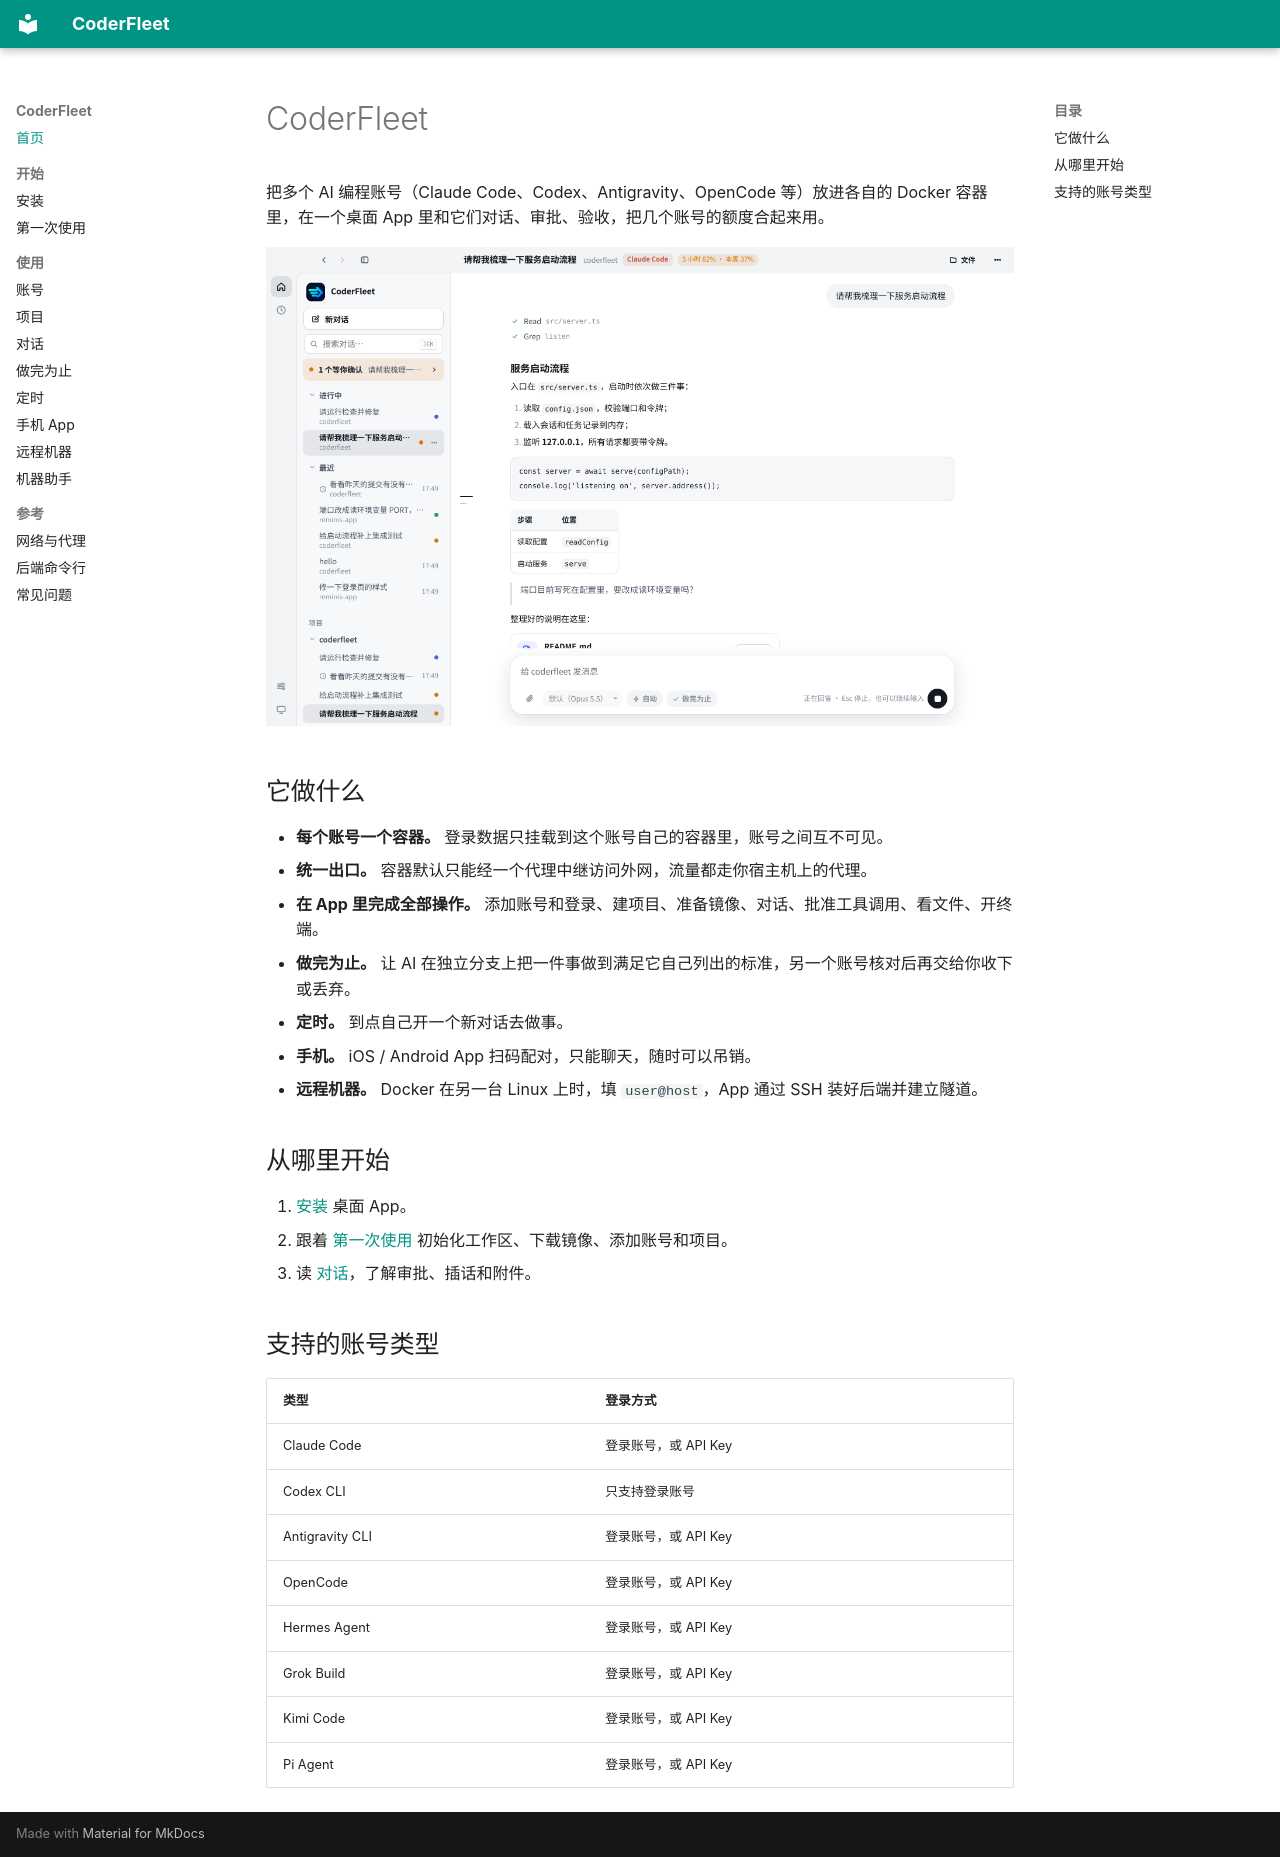

repository: zhchxiao123/coderfleet · page: index.html · generator: mkdocs

# CoderFleet

把多个 AI 编程账号（Claude Code、Codex、Antigravity、OpenCode 等）放进各自的 Docker 容器里，在一个桌面 App 里和它们对话、审批、验收，把几个账号的额度合起来用。

![桌面 App 的对话页](assets/screenshots/desktop-chat.png)

## 它做什么

- **每个账号一个容器。** 登录数据只挂载到这个账号自己的容器里，账号之间互不可见。
- **统一出口。** 容器默认只能经一个代理中继访问外网，流量都走你宿主机上的代理。
- **在 App 里完成全部操作。** 添加账号和登录、建项目、准备镜像、对话、批准工具调用、看文件、开终端。
- **做完为止。** 让 AI 在独立分支上把一件事做到满足它自己列出的标准，另一个账号核对后再交给你收下或丢弃。
- **定时。** 到点自己开一个新对话去做事。
- **手机。** iOS / Android App 扫码配对，只能聊天，随时可以吊销。
- **远程机器。** Docker 在另一台 Linux 上时，填 `user@host`，App 通过 SSH 装好后端并建立隧道。

## 从哪里开始

1. [安装](install.md) 桌面 App。
2. 跟着 [第一次使用](quickstart.md) 初始化工作区、下载镜像、添加账号和项目。
3. 读 [对话](chat.md)，了解审批、插话和附件。

## 支持的账号类型

| 类型 | 登录方式 |
| --- | --- |
| Claude Code | 登录账号，或 API Key |
| Codex CLI | 只支持登录账号 |
| Antigravity CLI | 登录账号，或 API Key |
| OpenCode | 登录账号，或 API Key |
| Hermes Agent | 登录账号，或 API Key |
| Grok Build | 登录账号，或 API Key |
| Kimi Code | 登录账号，或 API Key |
| Pi Agent | 登录账号，或 API Key |
